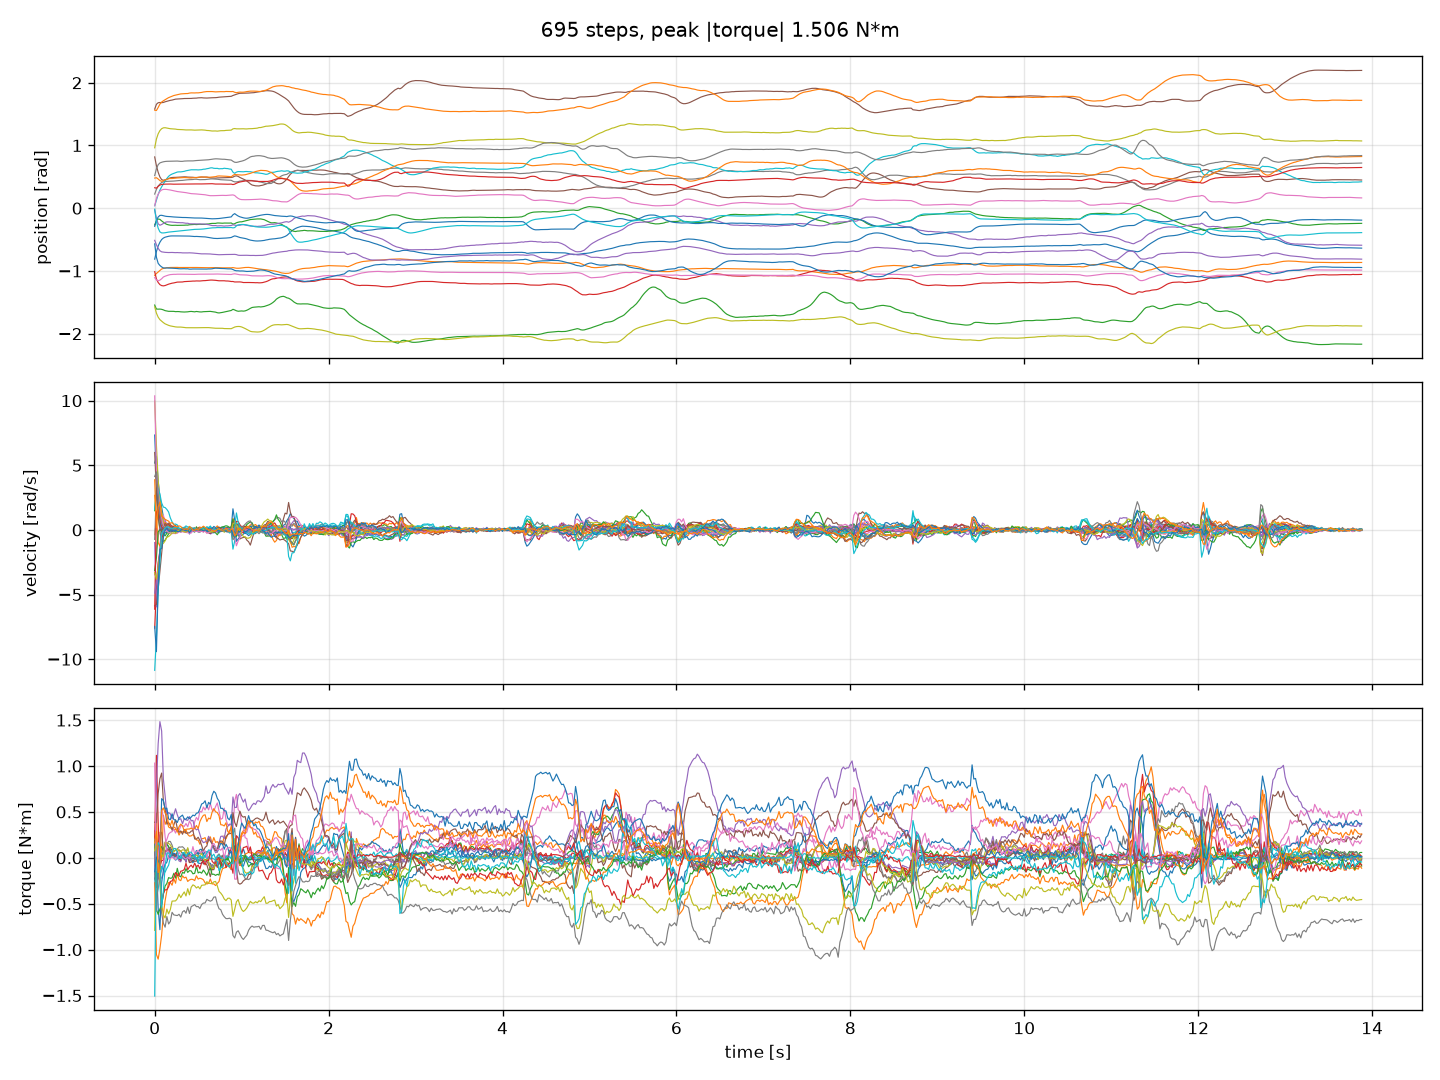

Values plotted in this chart, from the file beside it:
t, pos/LF_J0_joint, pos/LF_J1_joint, pos/LF_J2_joint, pos/LF_J3_joint, pos/LF_J4_joint, pos/RF_J0_joint, pos/RF_J1_joint, pos/RF_J2_joint, pos/RF_J3_joint, pos/RF_J4_joint, pos/LM_J0_joint, pos/LM_J1_joint, pos/LM_J2_joint, pos/RM_J0_joint, pos/RM_J1_joint, pos/RM_J2_joint, pos/LR_J0_joint, pos/LR_J1_joint, pos/LR_J2_joint, pos/RR_J0_joint, pos/RR_J1_joint, pos/RR_J2_joint, vel/LF_J0_joint
0, -0.8124, -1.071, -0.2665, -1.012, -0.02853, 0.8173, -1.107, 0.2254, 0.9627, 0.03907, -0.2887, 0.4801, -1.544, 0.3262, -0.5123, 1.579, 0.04044, 0.5205, -1.572, -0.01615, -0.5685, 1.563, 5.176
0.02, -0.6912, -1.041, -0.2006, -1.129, -0.161, 0.6774, -1.143, 0.2992, 1.103, 0.1299, -0.1929, 0.486, -1.608, 0.3188, -0.5836, 1.656, 0.1563, 0.6278, -1.673, -0.2082, -0.7811, 1.557, 5.697
0.04, -0.6029, -1.018, -0.1718, -1.184, -0.2487, 0.5727, -1.156, 0.3528, 1.186, 0.2174, -0.1405, 0.4656, -1.609, 0.3485, -0.6392, 1.681, 0.2235, 0.6936, -1.736, -0.3187, -0.8792, 1.605, 3.79
0.06, -0.5426, -0.993, -0.1781, -1.218, -0.2716, 0.4982, -1.147, 0.385, 1.237, 0.2891, -0.115, 0.4402, -1.608, 0.3686, -0.6782, 1.685, 0.2668, 0.7216, -1.777, -0.3774, -0.913, 1.659, 2.54
0.08, -0.4995, -0.9695, -0.2026, -1.234, -0.2602, 0.4562, -1.125, 0.4089, 1.267, 0.3404, -0.1132, 0.4287, -1.612, 0.3788, -0.6957, 1.682, 0.2908, 0.7319, -1.801, -0.3938, -0.936, 1.692, 1.75
0.1, -0.4756, -0.96, -0.2244, -1.238, -0.2435, 0.4454, -1.097, 0.4209, 1.281, 0.386, -0.1209, 0.4359, -1.621, 0.3818, -0.7006, 1.686, 0.2989, 0.7399, -1.824, -0.3942, -0.952, 1.712, 0.9904
0.12, -0.4621, -0.9535, -0.2442, -1.233, -0.2262, 0.4512, -1.084, 0.4245, 1.283, 0.4319, -0.1268, 0.4509, -1.633, 0.3836, -0.7038, 1.696, 0.3008, 0.7447, -1.843, -0.3912, -0.9545, 1.73, 0.5468
0.14, -0.4541, -0.9491, -0.2578, -1.222, -0.218, 0.4619, -1.073, 0.4277, 1.277, 0.473, -0.1313, 0.4607, -1.639, 0.3846, -0.705, 1.704, 0.2987, 0.7475, -1.856, -0.386, -0.952, 1.746, 0.3404
0.16, -0.4476, -0.9468, -0.2655, -1.211, -0.2185, 0.4742, -1.065, 0.4287, 1.272, 0.5083, -0.1329, 0.4696, -1.644, 0.3852, -0.7069, 1.714, 0.2946, 0.7482, -1.867, -0.381, -0.9545, 1.762, 0.2836
0.18, -0.4432, -0.945, -0.2707, -1.203, -0.2185, 0.4845, -1.058, 0.4298, 1.267, 0.5299, -0.1348, 0.4728, -1.645, 0.3852, -0.7054, 1.719, 0.2897, 0.7483, -1.876, -0.378, -0.955, 1.774, 0.2008
0.2, -0.4418, -0.9445, -0.2736, -1.195, -0.2214, 0.4891, -1.055, 0.4307, 1.265, 0.5444, -0.1382, 0.4732, -1.644, 0.3836, -0.7054, 1.724, 0.2832, 0.7488, -1.881, -0.376, -0.9563, 1.787, 0.06836
0.22, -0.4424, -0.9441, -0.2721, -1.191, -0.224, 0.4914, -1.054, 0.4327, 1.263, 0.5547, -0.1399, 0.4763, -1.645, 0.3827, -0.7066, 1.731, 0.2773, 0.7499, -1.886, -0.3729, -0.958, 1.796, -0.008135
0.24, -0.4431, -0.9445, -0.2717, -1.185, -0.228, 0.4915, -1.054, 0.4359, 1.261, 0.5666, -0.1419, 0.4807, -1.649, 0.3832, -0.7086, 1.738, 0.2711, 0.7514, -1.892, -0.3686, -0.9587, 1.802, -0.03623
0.26, -0.4438, -0.9437, -0.2736, -1.178, -0.2297, 0.4935, -1.052, 0.4407, 1.255, 0.5764, -0.1444, 0.4819, -1.648, 0.3831, -0.7072, 1.741, 0.2656, 0.7514, -1.895, -0.3652, -0.9618, 1.808, -0.03545
0.28, -0.4423, -0.9453, -0.2733, -1.178, -0.2299, 0.4964, -1.053, 0.4408, 1.254, 0.5794, -0.1462, 0.4827, -1.648, 0.3832, -0.7091, 1.742, 0.2621, 0.7485, -1.894, -0.3627, -0.9651, 1.816, 0.07993
0.3, -0.4427, -0.9452, -0.2719, -1.176, -0.2319, 0.4987, -1.052, 0.4419, 1.252, 0.5789, -0.1477, 0.4852, -1.652, 0.383, -0.7092, 1.743, 0.2583, 0.7465, -1.895, -0.3614, -0.9662, 1.822, -0.007013
0.32, -0.442, -0.9453, -0.2715, -1.176, -0.231, 0.4999, -1.053, 0.4434, 1.252, 0.583, -0.148, 0.4871, -1.654, 0.3837, -0.7123, 1.746, 0.2554, 0.747, -1.897, -0.3575, -0.9647, 1.824, 0.02989
0.34, -0.4424, -0.9449, -0.2715, -1.17, -0.2357, 0.4999, -1.052, 0.4478, 1.249, 0.5876, -0.1481, 0.4886, -1.655, 0.384, -0.7126, 1.748, 0.2516, 0.7511, -1.901, -0.3541, -0.9643, 1.825, -0.01611
0.36, -0.4425, -0.9443, -0.2691, -1.169, -0.24, 0.4994, -1.052, 0.4504, 1.248, 0.5963, -0.1487, 0.4876, -1.654, 0.3856, -0.7125, 1.748, 0.2476, 0.7529, -1.905, -0.351, -0.9664, 1.827, 0.003508
0.38, -0.4433, -0.9446, -0.2699, -1.167, -0.2397, 0.4962, -1.053, 0.4532, 1.248, 0.6016, -0.1503, 0.4859, -1.652, 0.3853, -0.7125, 1.749, 0.2426, 0.7537, -1.905, -0.349, -0.9656, 1.828, -0.03264
0.4, -0.4447, -0.9444, -0.264, -1.166, -0.2484, 0.495, -1.053, 0.4541, 1.248, 0.6078, -0.1514, 0.4821, -1.647, 0.3856, -0.7112, 1.748, 0.2376, 0.7536, -1.907, -0.3461, -0.9714, 1.835, -0.02584
0.42, -0.4468, -0.9452, -0.2622, -1.164, -0.249, 0.4947, -1.053, 0.4542, 1.248, 0.6124, -0.1545, 0.4822, -1.645, 0.3864, -0.7122, 1.75, 0.2321, 0.754, -1.906, -0.3433, -0.971, 1.838, -0.09832
0.44, -0.4496, -0.9449, -0.2618, -1.162, -0.2483, 0.4929, -1.054, 0.4574, 1.246, 0.6125, -0.1556, 0.4849, -1.648, 0.3868, -0.7142, 1.753, 0.2309, 0.7541, -1.905, -0.3404, -0.9688, 1.837, -0.1317
0.46, -0.4513, -0.945, -0.2585, -1.162, -0.2505, 0.4896, -1.055, 0.4616, 1.244, 0.6132, -0.1561, 0.4883, -1.652, 0.3876, -0.7172, 1.753, 0.2291, 0.7577, -1.907, -0.3376, -0.9689, 1.837, -0.05824
0.48, -0.4499, -0.9451, -0.261, -1.159, -0.2514, 0.4892, -1.053, 0.4617, 1.245, 0.6122, -0.156, 0.4862, -1.646, 0.3867, -0.7189, 1.755, 0.2269, 0.7597, -1.906, -0.3372, -0.9692, 1.839, 0.05536
0.5, -0.4518, -0.9458, -0.2592, -1.16, -0.2517, 0.492, -1.052, 0.4571, 1.248, 0.6102, -0.1573, 0.4909, -1.649, 0.3863, -0.7228, 1.759, 0.2245, 0.7612, -1.905, -0.3372, -0.968, 1.839, -0.07865
0.52, -0.4538, -0.9473, -0.2558, -1.161, -0.2522, 0.4952, -1.052, 0.4543, 1.248, 0.6117, -0.1575, 0.4966, -1.653, 0.3863, -0.726, 1.761, 0.2217, 0.7623, -1.905, -0.3348, -0.9679, 1.842, -0.08677
0.54, -0.4543, -0.9474, -0.2583, -1.158, -0.2513, 0.4963, -1.05, 0.4542, 1.248, 0.6144, -0.1571, 0.4984, -1.654, 0.3865, -0.7278, 1.761, 0.2194, 0.7657, -1.905, -0.3333, -0.9678, 1.845, -0.03461
0.56, -0.4564, -0.9477, -0.258, -1.155, -0.2527, 0.4955, -1.05, 0.4559, 1.246, 0.6212, -0.1593, 0.4959, -1.65, 0.387, -0.7271, 1.758, 0.2158, 0.7669, -1.904, -0.3312, -0.9695, 1.852, -0.07948
0.58, -0.4575, -0.9477, -0.2574, -1.154, -0.253, 0.4966, -1.05, 0.4561, 1.244, 0.6226, -0.1598, 0.4948, -1.648, 0.3875, -0.7275, 1.756, 0.2139, 0.7676, -1.903, -0.3277, -0.9693, 1.856, -0.04717
0.6, -0.4623, -0.948, -0.2525, -1.151, -0.259, 0.4956, -1.05, 0.4597, 1.239, 0.6296, -0.1622, 0.4951, -1.648, 0.3888, -0.7279, 1.756, 0.2083, 0.7705, -1.904, -0.3237, -0.9704, 1.859, -0.1943
0.62, -0.4669, -0.9488, -0.2515, -1.148, -0.2624, 0.4904, -1.051, 0.4619, 1.238, 0.6337, -0.1658, 0.4932, -1.645, 0.3885, -0.7288, 1.758, 0.2032, 0.7721, -1.903, -0.3206, -0.9677, 1.859, -0.1917
0.64, -0.4736, -0.9475, -0.2453, -1.146, -0.2707, 0.4841, -1.051, 0.4662, 1.234, 0.6422, -0.1688, 0.4944, -1.645, 0.3901, -0.7297, 1.758, 0.1995, 0.7765, -1.906, -0.3166, -0.9683, 1.86, -0.2723
0.66, -0.4774, -0.9475, -0.2421, -1.146, -0.2765, 0.4822, -1.051, 0.4674, 1.23, 0.6441, -0.1691, 0.4976, -1.649, 0.3905, -0.733, 1.76, 0.1992, 0.7811, -1.91, -0.3134, -0.9661, 1.859, -0.177
0.68, -0.4806, -0.9469, -0.2419, -1.147, -0.2778, 0.4788, -1.05, 0.4658, 1.231, 0.636, -0.1687, 0.4991, -1.651, 0.387, -0.7344, 1.761, 0.1998, 0.7845, -1.912, -0.3131, -0.9597, 1.856, -0.1447
0.7, -0.4817, -0.9476, -0.2422, -1.15, -0.2768, 0.479, -1.05, 0.463, 1.231, 0.6342, -0.1673, 0.5031, -1.657, 0.385, -0.7374, 1.762, 0.2008, 0.7871, -1.914, -0.3115, -0.9556, 1.854, -0.04681
0.72, -0.4831, -0.9476, -0.2361, -1.153, -0.2823, 0.4827, -1.049, 0.4617, 1.228, 0.6351, -0.1659, 0.5111, -1.666, 0.3855, -0.7402, 1.765, 0.2019, 0.7866, -1.914, -0.3084, -0.9564, 1.855, -0.04176
0.74, -0.4813, -0.9492, -0.2362, -1.157, -0.281, 0.4838, -1.05, 0.4576, 1.232, 0.6278, -0.164, 0.5142, -1.67, 0.3852, -0.7417, 1.77, 0.2024, 0.7842, -1.914, -0.3088, -0.9587, 1.858, 0.0818
0.76, -0.4801, -0.95, -0.2386, -1.157, -0.2794, 0.4848, -1.052, 0.454, 1.235, 0.6301, -0.1602, 0.5133, -1.666, 0.3851, -0.7404, 1.772, 0.203, 0.7831, -1.915, -0.309, -0.9608, 1.858, 0.03588
0.78, -0.4783, -0.9507, -0.2396, -1.155, -0.2821, 0.487, -1.052, 0.4527, 1.236, 0.6296, -0.1555, 0.5134, -1.661, 0.3839, -0.74, 1.774, 0.2047, 0.7803, -1.914, -0.3095, -0.9609, 1.857, 0.07213
0.8, -0.4779, -0.9503, -0.2368, -1.157, -0.2851, 0.4875, -1.052, 0.4527, 1.236, 0.6369, -0.1528, 0.5116, -1.654, 0.3843, -0.7396, 1.774, 0.2034, 0.7802, -1.918, -0.308, -0.9624, 1.857, 0.03065
0.82, -0.476, -0.9504, -0.2373, -1.16, -0.2818, 0.4874, -1.053, 0.4495, 1.24, 0.6329, -0.1493, 0.509, -1.647, 0.3825, -0.7382, 1.776, 0.203, 0.7768, -1.919, -0.3086, -0.9654, 1.861, 0.08461
0.84, -0.4735, -0.9502, -0.2378, -1.161, -0.2818, 0.4872, -1.054, 0.4488, 1.242, 0.6314, -0.1448, 0.5068, -1.641, 0.3821, -0.7382, 1.78, 0.2048, 0.7727, -1.919, -0.3086, -0.9667, 1.86, 0.09775
0.86, -0.4709, -0.9501, -0.2375, -1.164, -0.2789, 0.4891, -1.055, 0.4459, 1.243, 0.6245, -0.1423, 0.5044, -1.636, 0.3823, -0.7368, 1.781, 0.2062, 0.7699, -1.919, -0.3087, -0.9672, 1.857, 0.1224
0.88, -0.4667, -0.9504, -0.2354, -1.169, -0.2751, 0.4895, -1.057, 0.4448, 1.244, 0.6216, -0.1389, 0.5005, -1.631, 0.3838, -0.737, 1.784, 0.2075, 0.7674, -1.92, -0.3073, -0.9675, 1.859, 0.1983
0.9, -0.4526, -0.9467, -0.2534, -1.168, -0.265, 0.4953, -1.049, 0.4288, 1.265, 0.5744, -0.1048, 0.5228, -1.612, 0.3769, -0.7359, 1.797, 0.2119, 0.7479, -1.907, -0.3137, -0.9776, 1.86, 0.467
0.92, -0.4415, -0.9513, -0.2472, -1.176, -0.269, 0.511, -1.046, 0.4198, 1.27, 0.5559, -0.0865, 0.5387, -1.622, 0.3836, -0.7359, 1.806, 0.2026, 0.7325, -1.894, -0.3086, -0.9914, 1.848, 0.5562
0.94, -0.4476, -0.9568, -0.2319, -1.176, -0.2744, 0.5159, -1.05, 0.4194, 1.265, 0.5755, -0.107, 0.5344, -1.635, 0.398, -0.7398, 1.815, 0.1766, 0.7301, -1.888, -0.2825, -0.9977, 1.841, -0.1419
0.96, -0.4578, -0.9574, -0.2235, -1.174, -0.273, 0.5072, -1.057, 0.4235, 1.264, 0.5842, -0.1246, 0.5326, -1.643, 0.4098, -0.7494, 1.825, 0.1565, 0.7359, -1.885, -0.2666, -0.9977, 1.847, -0.4242
0.98, -0.4673, -0.9557, -0.2175, -1.175, -0.2713, 0.4903, -1.061, 0.4315, 1.265, 0.583, -0.1373, 0.5306, -1.639, 0.4176, -0.7518, 1.832, 0.1423, 0.7441, -1.886, -0.2621, -1.001, 1.851, -0.391
1, -0.4718, -0.9519, -0.2172, -1.178, -0.2642, 0.4766, -1.062, 0.4343, 1.266, 0.58, -0.146, 0.5282, -1.638, 0.4229, -0.7514, 1.832, 0.1372, 0.7499, -1.893, -0.2596, -1, 1.849, -0.2013
1.02, -0.476, -0.9481, -0.2105, -1.185, -0.262, 0.4634, -1.062, 0.4377, 1.266, 0.5806, -0.1532, 0.5305, -1.641, 0.4289, -0.7525, 1.834, 0.136, 0.7583, -1.905, -0.2595, -1.001, 1.849, -0.1482
1.04, -0.4826, -0.9451, -0.2032, -1.184, -0.268, 0.4506, -1.063, 0.4407, 1.264, 0.5842, -0.1584, 0.533, -1.637, 0.4336, -0.7504, 1.834, 0.1354, 0.7692, -1.918, -0.2626, -1.005, 1.853, -0.2626
1.06, -0.4901, -0.9435, -0.1961, -1.185, -0.273, 0.4324, -1.066, 0.4443, 1.263, 0.585, -0.1598, 0.54, -1.626, 0.4365, -0.7505, 1.834, 0.1355, 0.7837, -1.933, -0.2671, -1.008, 1.859, -0.3109
1.08, -0.5004, -0.9434, -0.189, -1.184, -0.2783, 0.4116, -1.07, 0.4428, 1.266, 0.5819, -0.1564, 0.5459, -1.612, 0.4356, -0.7519, 1.836, 0.1363, 0.8002, -1.948, -0.2738, -1.007, 1.862, -0.443
1.1, -0.5088, -0.9466, -0.181, -1.185, -0.2843, 0.3872, -1.075, 0.4427, 1.267, 0.5818, -0.1507, 0.5555, -1.596, 0.4368, -0.7534, 1.839, 0.1368, 0.8172, -1.962, -0.2788, -1.006, 1.866, -0.3405
1.12, -0.5143, -0.9505, -0.1784, -1.184, -0.2869, 0.3696, -1.078, 0.4411, 1.268, 0.5759, -0.1439, 0.5652, -1.583, 0.4358, -0.7529, 1.84, 0.1378, 0.8258, -1.969, -0.2849, -1.004, 1.866, -0.2653
1.14, -0.5186, -0.9553, -0.1759, -1.186, -0.2881, 0.3632, -1.079, 0.4357, 1.27, 0.568, -0.1373, 0.5739, -1.578, 0.4327, -0.7529, 1.842, 0.1382, 0.8284, -1.971, -0.2916, -1.003, 1.866, -0.1838
1.16, -0.5218, -0.9608, -0.1738, -1.188, -0.2874, 0.3566, -1.08, 0.433, 1.273, 0.5637, -0.1313, 0.5846, -1.575, 0.4297, -0.7544, 1.847, 0.1387, 0.8339, -1.973, -0.2962, -0.9972, 1.865, -0.1432
1.18, -0.523, -0.9644, -0.1714, -1.187, -0.2906, 0.3557, -1.08, 0.4284, 1.276, 0.5636, -0.1248, 0.5905, -1.572, 0.429, -0.754, 1.851, 0.1413, 0.8365, -1.974, -0.2989, -0.9932, 1.864, -0.04819
... 635 more rows
